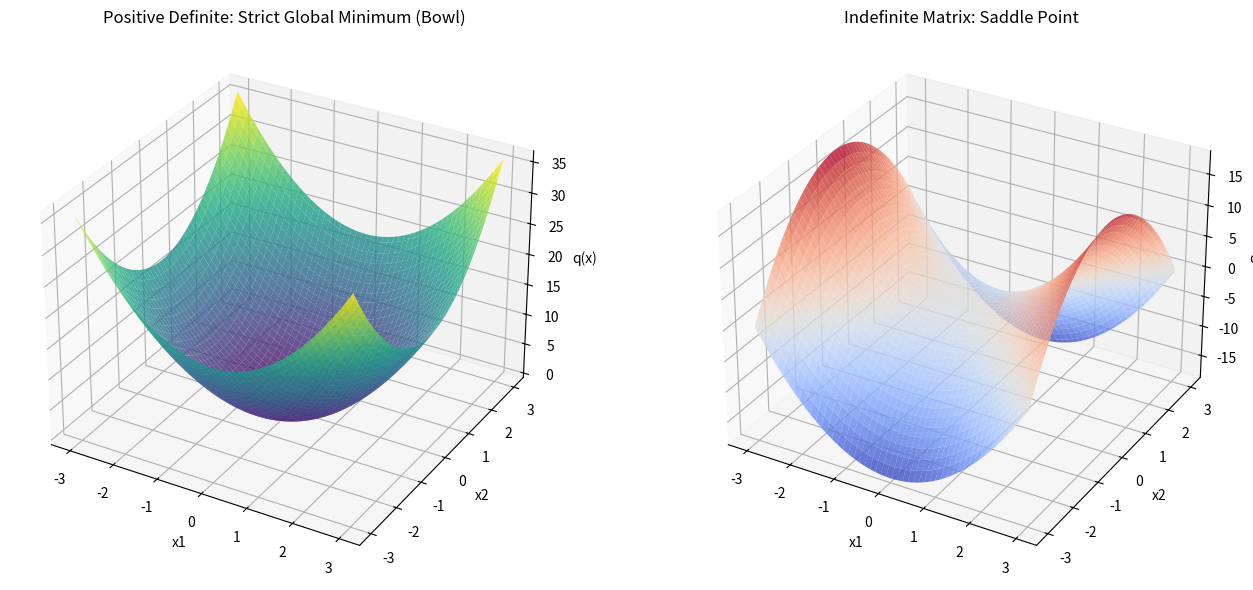
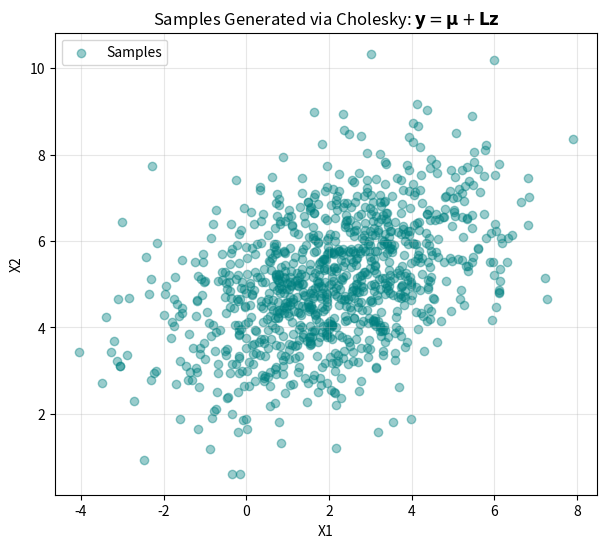

Here is the Python script that generated these plots, in order:
import numpy as np
import matplotlib.pyplot as plt

# Compute quadratic form for a 2x2 matrix
A = np.array([[3.0, 1.0], 
              [1.0, 2.0]])
x = np.array([2.0, -1.0])

# x^T A x
q_val = x.T @ A @ x
print(f"Vector x: {x}")
print(f"Matrix A:\n{A}")
print(f"Quadratic Form x^T A x = {q_val}")


# 3D Visualizer of Quadratic Forms
x1 = np.linspace(-3, 3, 100)
x2 = np.linspace(-3, 3, 100)
X1, X2 = np.meshgrid(x1, x2)

# 1. Positive Definite Matrix: [[2, 0], [0, 2]] -> f = 2*x1^2 + 2*x2^2
Z_pd = 2 * X1**2 + 2 * X2**2

# 2. Indefinite Matrix: [[2, 0], [0, -2]] -> f = 2*x1^2 - 2*x2^2 (Saddle point)
Z_indef = 2 * X1**2 - 2 * X2**2

fig = plt.figure(figsize=(14, 6))

ax1 = fig.add_subplot(1, 2, 1, projection='3d')
ax1.plot_surface(X1, X2, Z_pd, cmap='viridis', alpha=0.8)
ax1.set_title("Positive Definite: Strict Global Minimum (Bowl)")
ax1.set_xlabel("x1"); ax1.set_ylabel("x2"); ax1.set_zlabel("q(x)")

ax2 = fig.add_subplot(1, 2, 2, projection='3d')
ax2.plot_surface(X1, X2, Z_indef, cmap='coolwarm', alpha=0.8)
ax2.set_title("Indefinite Matrix: Saddle Point")
ax2.set_xlabel("x1"); ax2.set_ylabel("x2"); ax2.set_zlabel("q(x)")

plt.tight_layout()
plt.show()


# Generate random 2D centered data
np.random.seed(42)
N = 500
X = np.random.randn(N, 2) @ np.array([[2.0, 1.0], [0.5, 1.5]]) # Correlated features
X -= np.mean(X, axis=0) # Center the data

# Compute Covariance Matrix
cov_matrix = (X.T @ X) / N
print("Sample Covariance Matrix:\n", cov_matrix)

# Check Eigenvalues
eigenvals = np.linalg.eigvalsh(cov_matrix)
print("Eigenvalues of Covariance Matrix:", eigenvals)
print("Are all eigenvalues >= 0?", np.all(eigenvals >= 0))


# 1. Perform Cholesky Decomposition
Sigma = np.array([[4.0, 1.2],
                  [1.2, 2.0]])

# L such that L @ L.T = Sigma
L = np.linalg.cholesky(Sigma)
print("Original Covariance Matrix Sigma:\n", Sigma)
print("Cholesky Factor L (Lower Triangular):\n", L)
print("Reconstruction L @ L.T:\n", L @ L.T)

# 2. Generate 1000 Correlated Gaussian Samples using Cholesky
num_samples = 1000
mu = np.array([2.0, 5.0])
z = np.random.randn(num_samples, 2) # Standard Normal (0, I)
y = mu + z @ L.T                    # Correlated Normal (mu, Sigma)

# Visualize generated samples
plt.figure(figsize=(7, 6))
plt.scatter(y[:, 0], y[:, 1], alpha=0.4, color='teal', label='Samples')
plt.title(r"Samples Generated via Cholesky: $\mathbf{y} = \mathbf{\mu} + \mathbf{L}\mathbf{z}$")
plt.xlabel("X1")
plt.ylabel("X2")
plt.grid(True, alpha=0.3)
plt.legend()
plt.show()
